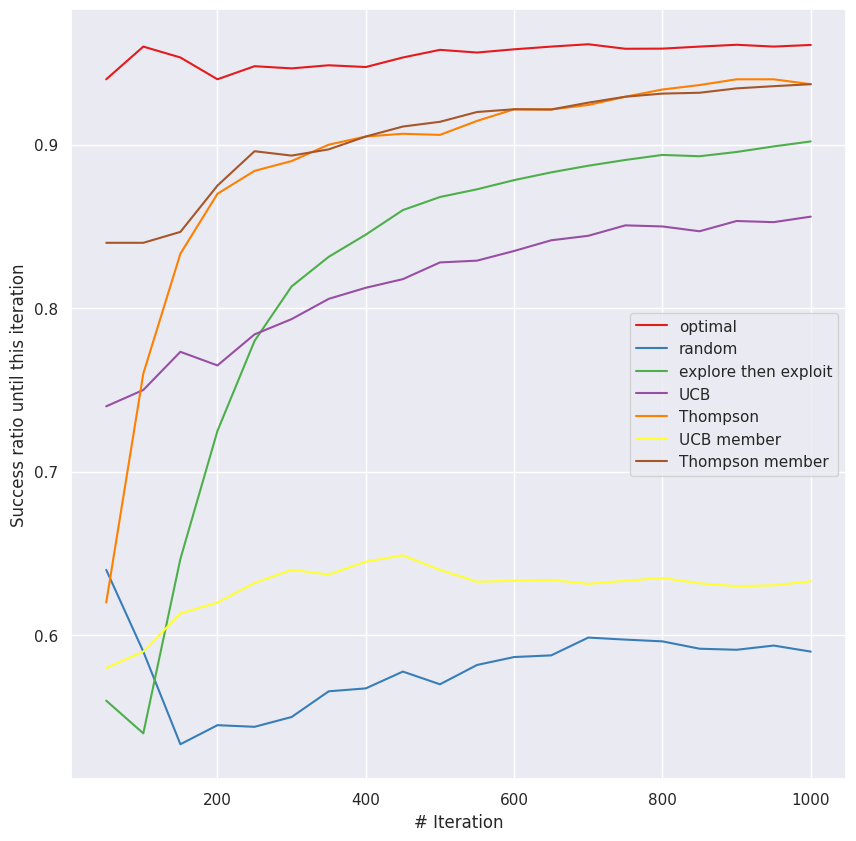

The matplotlib source for this figure:
# [redacted]
import numpy as np
import random as rand
import scipy.stats as stat
import math
import itertools as itt
import collections
import matplotlib.pyplot as plt
import time
import seaborn as sns
import pandas as pd
#%matplotlib inline

# THERE IS NO NETWORK
'''Problem class'''
'''Each person has a probability of success in
 the task and network and weight between does not matter'''


class Problem:
    # npeople
    # probabilities: [npeople,1]
    # team_size
    # optimal_team

    def __init__(self, npeople, team_size):
        self.npeople = npeople
        self.probabilities = np.random.rand(npeople)
        self.team_size = team_size
        self.compute_optimal_team()
        self.STOCHASTICITY = 0.05
        self.total_possible_teams = []

    def set_npeople(self, npeople):
        self.npeople = npeople
        self.probabilities = np.random.rand(npeople)
        self.compute_optimal_team()

    def set_team_size(self, team_size):
        self.team_size = team_size
        self.compute_optimal_team()

    def set_STOCHASTICITY(self, STOCHASTICITY):
        self.STOCHASTICITY = STOCHASTICITY

    def set_probabilities(self, probabilities):
        self.probabilities = np.array(probabilities)
        self.compute_optimal_team()

    def compute_optimal_team(self):
        v = sorted(self.probabilities, reverse=True)[self.team_size - 1]
        self.optimal_team = np.where(self.probabilities >= v)[0]

    def get_all_possible_teams(self):
        if not self.total_possible_teams:
            self.total_possible_teams = list(itt.combinations(range(0, self.npeople), self.team_size))
        return self.total_possible_teams

    def pull_arm(self, team):  # objective (fitness) function
        assert len(team) == self.team_size, 'team size should not be different than ' + self.team_size + ' .'
        prob = (1 - self.STOCHASTICITY) * self.compute_value_of_team(team) / self.compute_value_of_team(
            self.optimal_team)
        return stat.bernoulli.rvs(prob)  # stat.binom.rvs(1, prob)

    # the average of probability of team members
    def compute_value_of_team(self, team):
        v = 0
        for person in team:
            v += self.probabilities[person] / float(len(team))
        return v


'''Different methods for choosing team'''


# ground truth
def choose_optimal_team(problem, iterations):
    for it in range(iterations):
        reward = problem.pull_arm(problem.optimal_team)
        yield problem.optimal_team, reward


# methods
def choose_team_by_random(problem, iterations):
    for it in range(iterations):
        team = rand.sample(range(problem.npeople), problem.team_size)
        reward = problem.pull_arm(team)
        yield team, reward


def choose_team_by_explore_few_then_exploit(problem, iterations):  # Maximum Likelihood
    exploration_percent = 10
    exploration_count = iterations * exploration_percent / 100.0
    teams = []
    S = collections.defaultdict(lambda: 0)
    F = collections.defaultdict(lambda: 0)
    for it in range(iterations):
        if it < exploration_count:
            team = sorted(rand.sample(range(problem.npeople), problem.team_size))
            reward = problem.pull_arm(team)
            if reward == 1:
                S[str(team)[1:-1]] += 1
            else:
                F[str(team)[1:-1]] += 1
            yield team, reward
        else:
            if not teams:
                teams = list(set(list(S.keys()) + list(F.keys())))
            prob = [S[a] / (S[a] + F[a]) for a in teams]
            team_str = teams[np.argmax(prob)]
            team = list(map(int, team_str.split(',')))
            reward = problem.pull_arm(team)
            if reward == 1:
                S[team_str] += 1
            else:
                F[team_str] += 1
            yield team, reward

def choose_team_by_ucb(problem, iterations):
    pteams = problem.get_all_possible_teams()
    tn = len(pteams)
    assert iterations>tn, 'Number of iterations should be larger than number of teams.' + ' In fact, #iterations:' + str(iterations) + ' and #teams:' + str(tn)
    S = collections.defaultdict(lambda: 0)
    F = collections.defaultdict(lambda: 0)
    for team in pteams:
        reward = problem.pull_arm(team)
        team_str = str(team)[1:-1]
        if reward == 1:
            S[team_str] += 1
        else:
            F[team_str] += 1
        yield team, reward
    for it in range(iterations-tn):
        prob = [S[str(t)[1:-1]]/float(S[str(t)[1:-1]]+F[str(t)[1:-1]]) + math.sqrt(2*math.log(it+tn)/float(S[str(t)[1:-1]]+F[str(t)[1:-1]])) for t in pteams]
        team = pteams[np.argmax(prob)]
        reward = problem.pull_arm(team)
        team_str = str(team)[1:-1]
        if reward == 1:
            S[team_str] += 1
        else:
            F[team_str] += 1
        yield team, reward

def choose_team_by_thompson_sampling(problem, iterations):
    pteams = problem.get_all_possible_teams()
    tn = len(pteams)
    S = collections.defaultdict(lambda: 0)
    F = collections.defaultdict(lambda: 0)
    for it in range(iterations):
        sampled_params = np.zeros(tn)
        for t, team in enumerate(pteams):
            team_str = str(team)[1:-1]
            alpha = S[team_str] + 1
            beta = F[team_str] + 1
            sampled_params[t] = stat.beta.rvs(alpha, beta)
        team = pteams[np.argmax(sampled_params)]
        reward = problem.pull_arm(team)
        team_str = str(team)[1:-1]
        if reward == 1:
            S[team_str] += 1
        else:
            F[team_str] += 1
        yield team, reward

'''Since nodes have separate probability and we try to find the maximum average; thus, we can pick node by node and that makes it so fast and efficient
    instead of C(N,M) possibilities we need N.'''
def choose_team_by_ucb_with_random_variable_per_member(problem, iterations):
    # JUST FOR NOW   (JUST FOR INITIALIZATION OF UCB)
    pteams = problem.get_all_possible_teams()
    tn = len(pteams)
    assert iterations > tn, 'Number of iterations should be larger than number of teams.' + ' In fact, #iterations:' + str(
        iterations) + ' and #teams:' + str(tn)
    # JUST FOR NOW   (JUST FOR INITIALIZATION OF UCB)
    S = collections.defaultdict(lambda: 0)
    F = collections.defaultdict(lambda: 0)
    for team in pteams:
        reward = problem.pull_arm(team)
        for i in team:
            if reward:
                S[i] += 1
            else:
                F[i] += 1
        yield team, reward
    for it in range(iterations - tn):
        prob = np.zeros(problem.npeople)
        for i in range(problem.npeople):
            ni = float(S[i] + F[i])
            prob[i] += S[i] / ni + math.sqrt(2 * math.log(it + tn) / ni)
        team = np.argsort(prob)[-problem.team_size:]
        reward = problem.pull_arm(team)
        for i in team:
            if reward:
                S[i] += 1
            else:
                F[i] += 1
        yield team, reward

def choose_team_by_thompson_sampling_with_random_variable_per_member(problem, iterations):
    S = collections.defaultdict(lambda: 0)
    F = collections.defaultdict(lambda: 0)
    for it in range(iterations):
        sampled_params = np.zeros(problem.npeople)
        for i in range(problem.npeople):
            alpha = S[i] + 1
            beta = F[i] + 1
            sampled_params[i] = stat.beta.rvs(alpha, beta)
        team = np.argsort(sampled_params)[-problem.team_size:]
        reward = problem.pull_arm(team)
        for i in team:
            if reward:
                S[i] += 1
            else:
                F[i] += 1
        yield team, reward



'''Main function'''

def main():
    auto = 0
    figure_points = 20

    if auto:
        # params
        number_of_people = 10
        team_size = 4
        iterations = 5000
        probl = Problem(number_of_people, team_size)
    else:
        number_of_people = 4
        team_size = 2
        iterations = 1000
        probl = Problem(number_of_people, team_size)
        probl.set_probabilities([0.9, 0.1, 0.4, 0.7])
        print('Unkown probabilities:', probl.probabilities)
    print('Optimal team:', probl.optimal_team, '\n\n')

    sns.set(rc={"figure.figsize": (10, 10)})
    sns.set_palette("Set1", 8)
    po = np.arange(iterations / figure_points, iterations + iterations / figure_points, iterations / figure_points)
    #methods = [choose_optimal_team, choose_team_by_random, choose_team_by_explore_few_then_exploit, choose_team_by_thompson_sampling_with_random_variable_per_member]
    methods = [choose_optimal_team, choose_team_by_random, choose_team_by_explore_few_then_exploit, choose_team_by_ucb, choose_team_by_thompson_sampling, choose_team_by_ucb_with_random_variable_per_member, choose_team_by_thompson_sampling_with_random_variable_per_member]
    for method in methods:
        start = time.time()
        rewards_mean = 0
        rewards_pow2_mean = 0
        success = np.zeros(figure_points)
        cnt = 0.0
        win = 0.0
        for team, reward in method(probl, iterations):
            rewards_mean = float(rewards_mean * cnt + reward) / (cnt + 1)
            rewards_pow2_mean = float(rewards_pow2_mean * cnt + reward * reward) / (cnt + 1)
            if reward:
                win += 1.0
            cnt += 1.0
            if not cnt % (iterations / figure_points):
                success[int(cnt / (iterations / figure_points)) - 1] = win / cnt

        plt.plot(po, success)
        rewards_std = round(math.sqrt(rewards_pow2_mean - rewards_mean * rewards_mean) / math.sqrt(iterations), 2)
        print(method.__name__, '=>\tlast team: ', team, '=', probl.compute_value_of_team(team), ',\trewards: ', rewards_mean,
        '+/-', rewards_std, ', in ', round(time.time() - start, 2), ' seconds.')

    plt.xlabel('# Iteration')
    plt.ylabel('Success ratio until this iteration')
    plt.legend(['optimal', 'random', 'explore then exploit', 'UCB', 'Thompson', 'UCB member', 'Thompson member'
                ], loc='best')
    plt.show()


if __name__ == "__main__":
    main()
